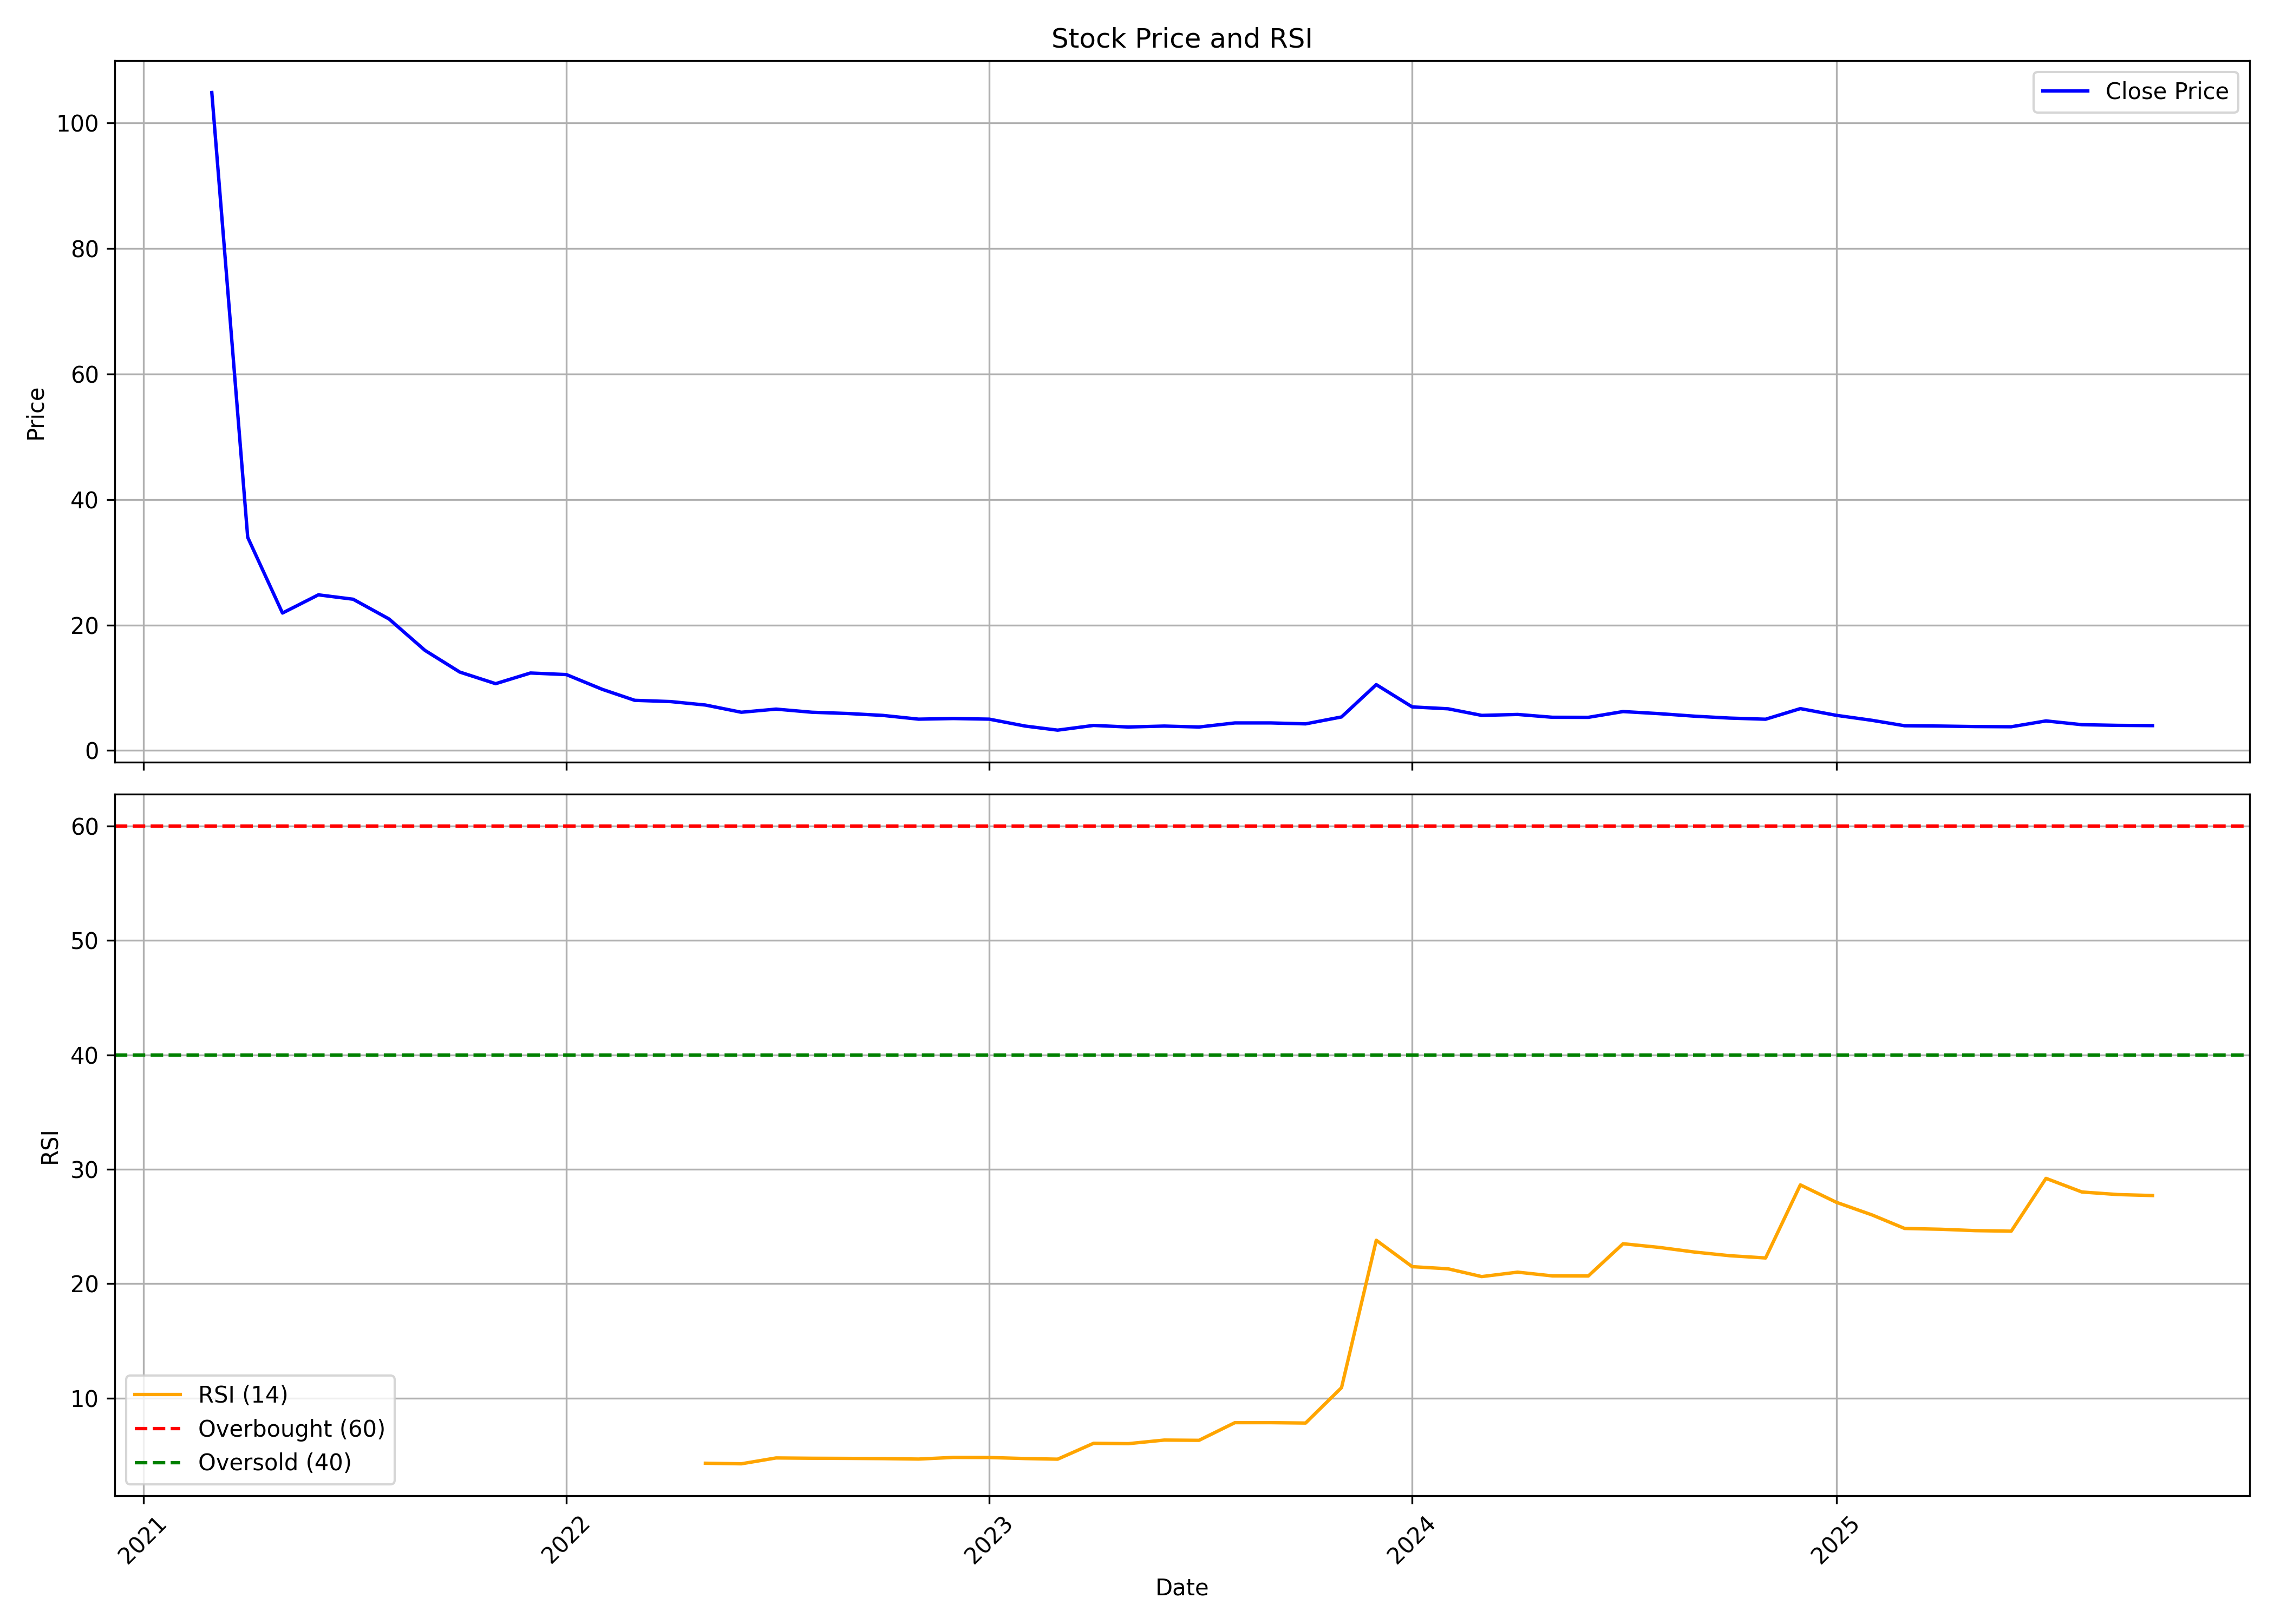

The table this chart was drawn from, first rows:
, date, symbol, open, high, low, close, volume, rsi
0, 2021-03-01, SUVIDHAA, 110.0, 115.5, 104.5, 104.8, 123644, 
1, 2021-04-01, SUVIDHAA, 99.6, 99.6, 33.95, 33.95, 963653, 
2, 2021-05-01, SUVIDHAA, 32.3, 32.3, 19.75, 21.9, 5725189, 
3, 2021-06-01, SUVIDHAA, 22.4, 31.15, 21.05, 24.8, 6163608, 
4, 2021-07-01, SUVIDHAA, 25.0, 29.75, 22.2, 24.1, 6759934, 
5, 2021-08-01, SUVIDHAA, 24.95, 25.0, 19.3, 20.95, 2544168, 
6, 2021-09-01, SUVIDHAA, 20.8, 23.45, 15.7, 15.95, 6075447, 
7, 2021-10-01, SUVIDHAA, 16.15, 18.15, 11.95, 12.5, 14323901, 
8, 2021-11-01, SUVIDHAA, 12.75, 13.95, 9.7, 10.65, 8422552, 
9, 2021-12-01, SUVIDHAA, 10.9, 16.9, 10.0, 12.35, 46166757, 
10, 2022-01-01, SUVIDHAA, 12.65, 13.75, 11.2, 12.1, 21174420, 
11, 2022-02-01, SUVIDHAA, 12.2, 12.5, 9.2, 9.75, 7834386, 
12, 2022-03-01, SUVIDHAA, 9.75, 10.6, 7.5, 8.0, 7047769, 
13, 2022-04-01, SUVIDHAA, 8.35, 11.3, 7.65, 7.8, 15890079, 
14, 2022-05-01, SUVIDHAA, 7.8, 8.2, 6.05, 7.25, 4367380, 4.309
15, 2022-06-01, SUVIDHAA, 7.35, 7.45, 5.15, 6.1, 2953093, 4.26
16, 2022-07-01, SUVIDHAA, 6.0, 7.4, 5.8, 6.6, 1981338, 4.771
17, 2022-08-01, SUVIDHAA, 6.55, 9.6, 5.85, 6.1, 20138276, 4.744
18, 2022-09-01, SUVIDHAA, 6.05, 6.5, 5.7, 5.9, 4105530, 4.732
19, 2022-10-01, SUVIDHAA, 6.0, 6.0, 5.4, 5.6, 2238268, 4.713
20, 2022-11-01, SUVIDHAA, 5.75, 5.75, 4.85, 5.0, 3031436, 4.674
21, 2022-12-01, SUVIDHAA, 5.05, 5.55, 4.6, 5.1, 2732977, 4.818
22, 2023-01-01, SUVIDHAA, 5.4, 5.4, 4.6, 5.0, 1770094, 4.81
23, 2023-02-01, SUVIDHAA, 5.15, 5.15, 3.75, 3.9, 2521450, 4.719
24, 2023-03-01, SUVIDHAA, 4.0, 4.05, 3.2, 3.25, 2453049, 4.663
25, 2023-04-01, SUVIDHAA, 3.5, 5.3, 3.25, 4.0, 3369208, 6.051
26, 2023-05-01, SUVIDHAA, 4.0, 4.15, 3.7, 3.75, 1551319, 6.02
27, 2023-06-01, SUVIDHAA, 3.75, 4.25, 3.7, 3.9, 2926259, 6.334
28, 2023-07-01, SUVIDHAA, 3.95, 4.1, 3.6, 3.75, 2613700, 6.312
29, 2023-08-01, SUVIDHAA, 3.8, 5.5, 3.75, 4.4, 16214492, 7.857
30, 2023-09-01, SUVIDHAA, 4.3, 5.2, 4.25, 4.4, 4140619, 7.857
31, 2023-10-01, SUVIDHAA, 4.4, 5.4, 4.2, 4.25, 4736149, 7.822
32, 2023-11-01, SUVIDHAA, 4.35, 6.35, 4.2, 5.35, 10567286, 10.91
33, 2023-12-01, SUVIDHAA, 5.4, 10.5, 5.4, 10.5, 22199121, 23.8
34, 2024-01-01, SUVIDHAA, 10.3, 10.3, 6.95, 6.95, 2204869, 21.49
35, 2024-02-01, SUVIDHAA, 6.85, 8.4, 6.55, 6.65, 8476369, 21.3
36, 2024-03-01, SUVIDHAA, 6.65, 6.8, 5.15, 5.6, 4002936, 20.62
37, 2024-04-01, SUVIDHAA, 5.85, 6.55, 5.65, 5.75, 3338171, 21.01
38, 2024-05-01, SUVIDHAA, 5.75, 5.95, 5.25, 5.3, 4179431, 20.69
39, 2024-06-01, SUVIDHAA, 5.3, 5.88, 4.99, 5.29, 6033164, 20.68
40, 2024-07-01, SUVIDHAA, 5.37, 6.75, 5.0, 6.21, 11398725, 23.5
41, 2024-08-01, SUVIDHAA, 6.39, 6.52, 5.5, 5.88, 8657390, 23.18
42, 2024-09-01, SUVIDHAA, 5.95, 5.95, 5.31, 5.47, 5366505, 22.77
43, 2024-10-01, SUVIDHAA, 5.5, 5.52, 4.65, 5.17, 3428187, 22.45
44, 2024-11-01, SUVIDHAA, 5.45, 5.48, 4.75, 4.99, 2884998, 22.25
45, 2024-12-01, SUVIDHAA, 5.1, 7.87, 4.99, 6.68, 28021352, 28.64
46, 2025-01-01, SUVIDHAA, 6.75, 7.8, 5.06, 5.61, 15409566, 27.12
47, 2025-02-01, SUVIDHAA, 5.63, 6.3, 4.52, 4.81, 4892368, 26.01
48, 2025-03-01, SUVIDHAA, 4.85, 5.15, 3.82, 3.95, 7543191, 24.83
49, 2025-04-01, SUVIDHAA, 3.95, 4.15, 3.4, 3.9, 5320008, 24.76
50, 2025-05-01, SUVIDHAA, 3.9, 4.05, 3.58, 3.82, 2143036, 24.64
51, 2025-06-01, SUVIDHAA, 3.8, 3.98, 3.59, 3.79, 2425274, 24.59
52, 2025-07-01, SUVIDHAA, 3.75, 6.57, 3.71, 4.72, 37884449, 29.21
53, 2025-08-01, SUVIDHAA, 4.72, 4.83, 4.0, 4.12, 2234593, 28.02
54, 2025-09-01, SUVIDHAA, 4.12, 4.25, 3.91, 4.01, 1615689, 27.8
55, 2025-10-01, SUVIDHAA, 4.09, 4.25, 3.76, 3.97, 1589063, 27.71
